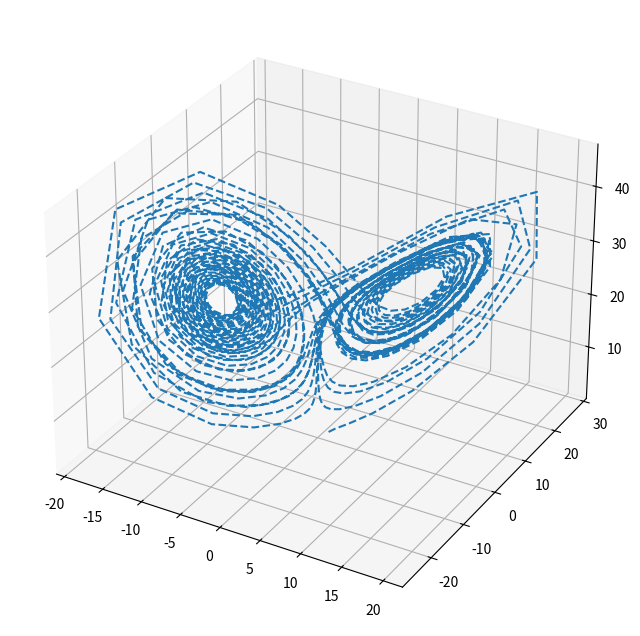

Here is the Python script that generated this plot:
import numpy as np
import matplotlib.pyplot as plt
from scipy.integrate import odeint

def lorenz(state,t,sigma,beta,rho):
    x,y,z = state
    dx = sigma*(y - x)
    dy = x *(rho - z)-y
    dz = x*y - beta*z
    return [dx ,dy ,dz]

sigma = 10
rho = 28
beta = 8/3
initial_state = [1.0,1.0,1.0]
t = np.linspace(0,50,1000)
solution = odeint(lorenz, initial_state,t, args=(sigma,beta,rho))

fig = plt.figure(figsize=(10,8))
ax = fig.add_subplot(111, projection='3d')
ax.plot(solution[:,0],solution[:,1],solution[:,2], '--')

